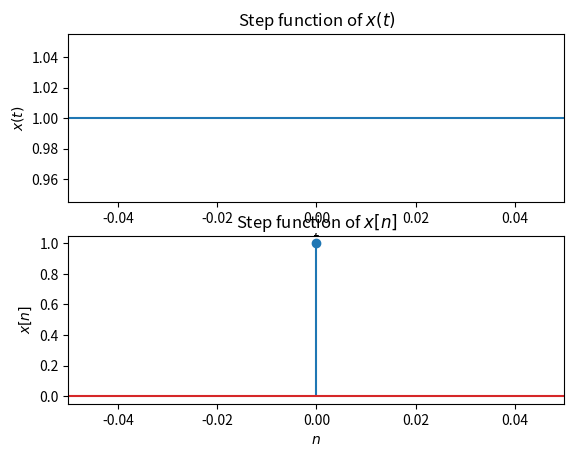

Write the Python code that produced this figure.
# -*- coding: utf-8 -*-
"""
Created on Wed Sep 30 17:34:01 2020

[redacted]
------------------------------------------------------------------------------
DIGITAL SIGNAL PROCESSING
------------------------------------------------------------------------------
"""
import numpy as np
import matplotlib.pyplot as plt

# =============================================================================
# DSP Special Functions
# =============================================================================
" Constant Function - x(t) = 1 and x[n] = 1 "
const_func = 1

" Step Function "
def step_function(t):
    #or n
    step_func = np.zeros(len(t))
    for i in range(len(t)):
        if i < 0:
            step_func[i] = 0
        else:
            step_func[i] = 1
    return step_func

t = np.linspace(-10, 10, 11)

plt.figure(1)
plt.subplot(2,1,1)
plt.plot(t, step_function(t))
plt.xlabel(r'$t$')
plt.ylabel(r'$x(t)$')
plt.title(r'Step function of $x(t)$')
plt.xlim([-0.05, 0.05])

plt.subplot(2,1,2)
plt.stem(t, step_function(t))
plt.xlabel('$n$')
plt.ylabel(r'$x[n]$')
plt.title(r'Step function of $x[n]$')
plt.xlim([-0.05, 0.05])
plt.show()


" Pulse Function "
def pulse_function(t, _type = 'discrete'):
    " The impulse function "
    if _type == 'discrete':    # n
        pulse_func = np.zeros(len(t))
        for i in range(len(t)):
            if i == 0:
                pulse_func[i] = 1
            else:
                pulse_func[i] = 0
    
    #if _type == 'continuous':
        
    return pulse_func
    





